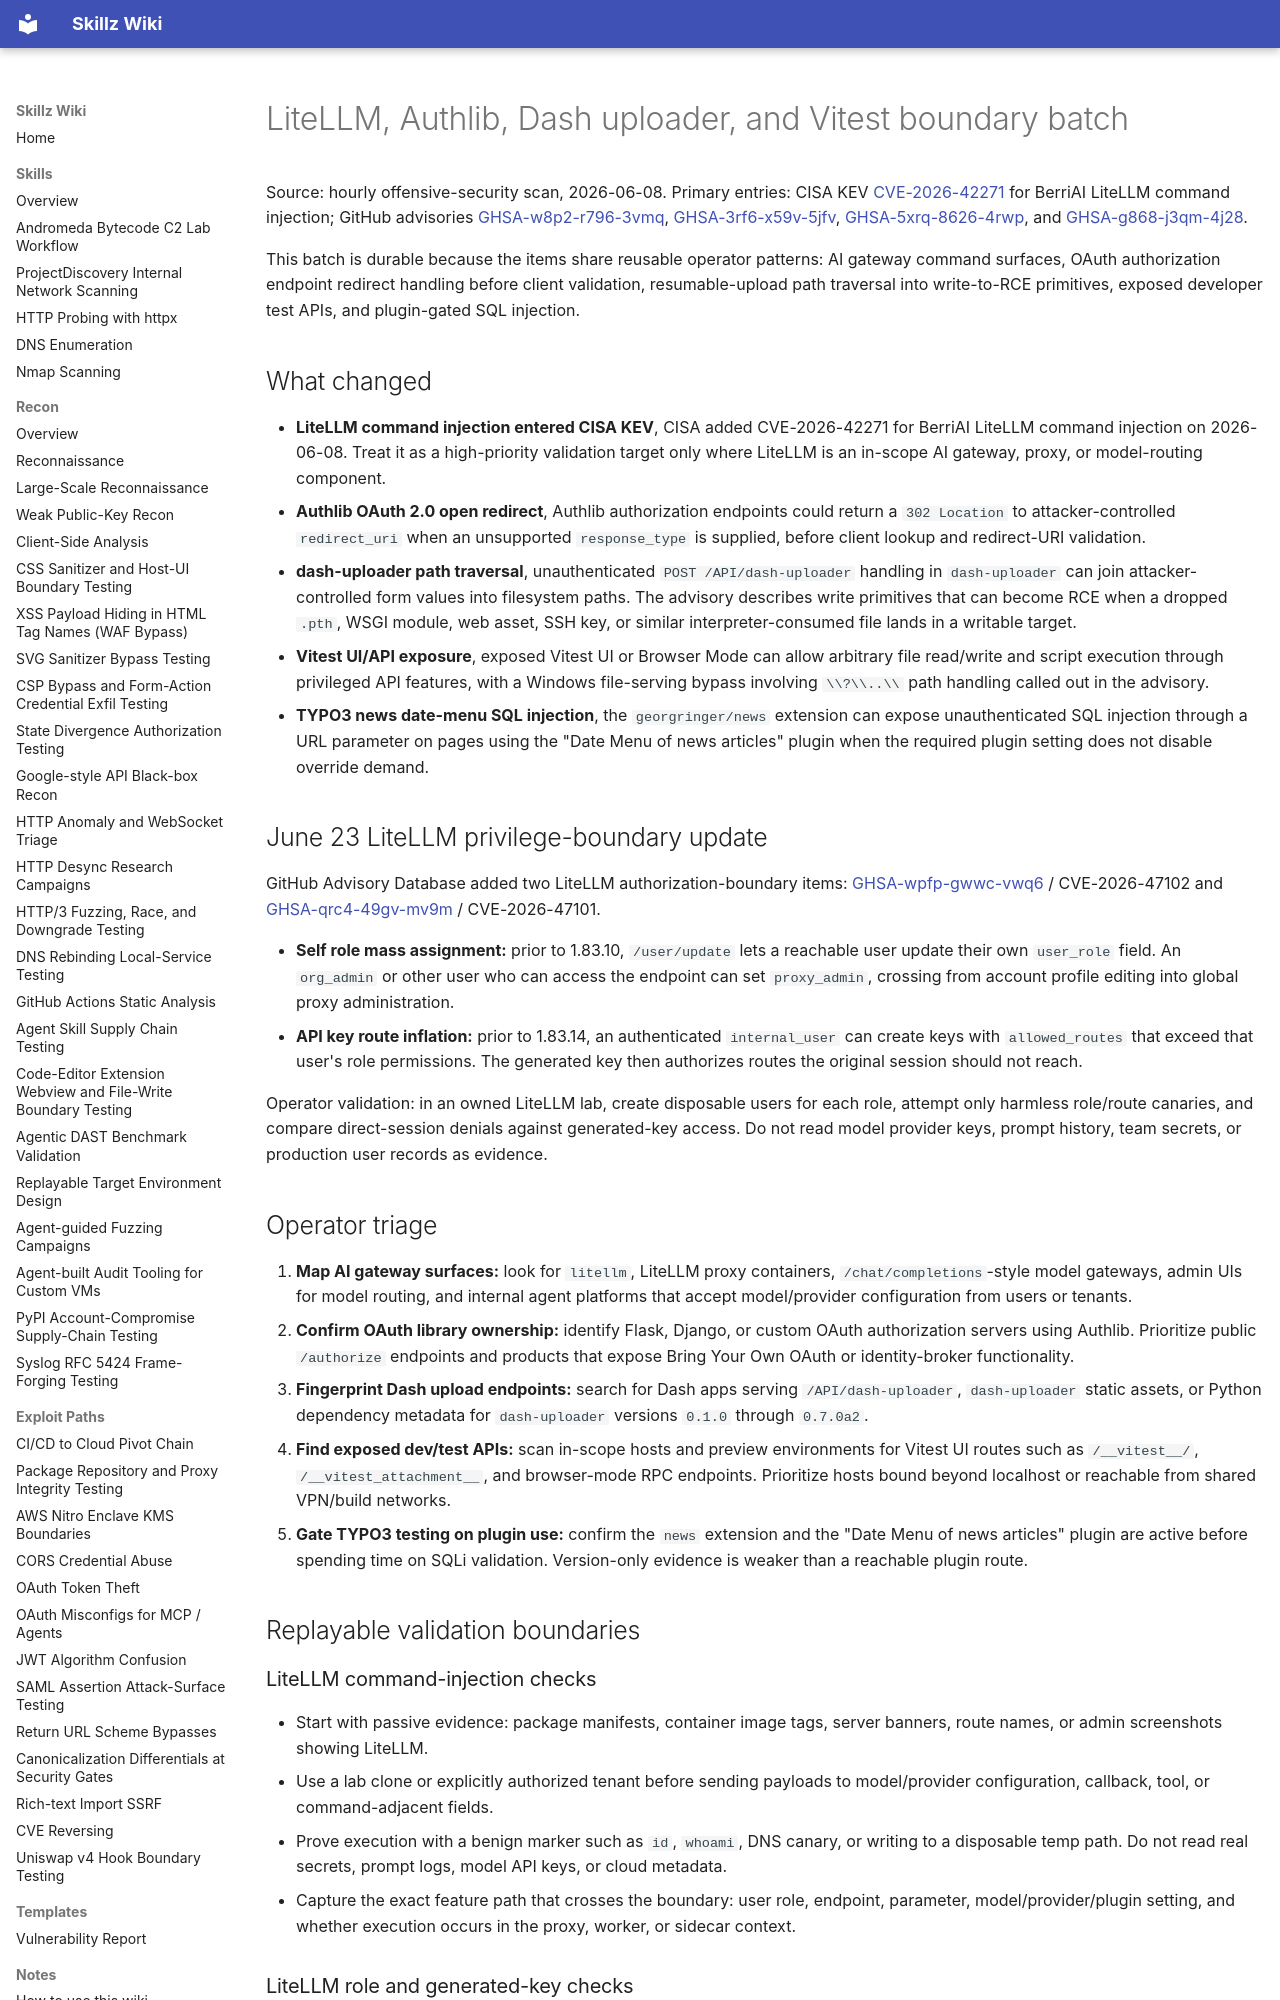

repository: bastet-ai/skillz-wiki · page: alerts/2026-06-08-litellm-authlib-dash-vitest-boundary-batch/index.html · generator: mkdocs

# LiteLLM, Authlib, Dash uploader, and Vitest boundary batch

Source: hourly offensive-security scan, 2026-06-08. Primary entries: CISA KEV [CVE-2026-42271](https://www.cisa.gov/known-exploited-vulnerabilities-catalog) for BerriAI LiteLLM command injection; GitHub advisories [GHSA-w8p2-r796-3vmq](https://github.com/advisories/GHSA-w8p2-r796-3vmq), [GHSA-3rf6-x59v-5jfv](https://github.com/advisories/GHSA-3rf6-x59v-5jfv), [GHSA-5xrq-8626-4rwp](https://github.com/advisories/GHSA-5xrq-8626-4rwp), and [GHSA-g868-j3qm-4j28](https://github.com/advisories/GHSA-g868-j3qm-4j28).

This batch is durable because the items share reusable operator patterns: AI gateway command surfaces, OAuth authorization endpoint redirect handling before client validation, resumable-upload path traversal into write-to-RCE primitives, exposed developer test APIs, and plugin-gated SQL injection.

## What changed

- **LiteLLM command injection entered CISA KEV**, CISA added CVE-2026-42271 for BerriAI LiteLLM command injection on 2026-06-08. Treat it as a high-priority validation target only where LiteLLM is an in-scope AI gateway, proxy, or model-routing component.
- **Authlib OAuth 2.0 open redirect**, Authlib authorization endpoints could return a `302 Location` to attacker-controlled `redirect_uri` when an unsupported `response_type` is supplied, before client lookup and redirect-URI validation.
- **dash-uploader path traversal**, unauthenticated `POST /API/dash-uploader` handling in `dash-uploader` can join attacker-controlled form values into filesystem paths. The advisory describes write primitives that can become RCE when a dropped `.pth`, WSGI module, web asset, SSH key, or similar interpreter-consumed file lands in a writable target.
- **Vitest UI/API exposure**, exposed Vitest UI or Browser Mode can allow arbitrary file read/write and script execution through privileged API features, with a Windows file-serving bypass involving `\\?\\..\\` path handling called out in the advisory.
- **TYPO3 news date-menu SQL injection**, the `georgringer/news` extension can expose unauthenticated SQL injection through a URL parameter on pages using the "Date Menu of news articles" plugin when the required plugin setting does not disable override demand.

## June 23 LiteLLM privilege-boundary update

GitHub Advisory Database added two LiteLLM authorization-boundary items: [GHSA-wpfp-gwwc-vwq6](https://github.com/advisories/GHSA-wpfp-gwwc-vwq6) / CVE-2026-47102 and [GHSA-qrc4-49gv-mv9m](https://github.com/advisories/GHSA-qrc4-49gv-mv9m) / CVE-2026-47101.

- **Self role mass assignment:** prior to 1.83.10, `/user/update` lets a reachable user update their own `user_role` field. An `org_admin` or other user who can access the endpoint can set `proxy_admin`, crossing from account profile editing into global proxy administration.
- **API key route inflation:** prior to 1.83.14, an authenticated `internal_user` can create keys with `allowed_routes` that exceed that user's role permissions. The generated key then authorizes routes the original session should not reach.

Operator validation: in an owned LiteLLM lab, create disposable users for each role, attempt only harmless role/route canaries, and compare direct-session denials against generated-key access. Do not read model provider keys, prompt history, team secrets, or production user records as evidence.

## Operator triage

1. **Map AI gateway surfaces:** look for `litellm`, LiteLLM proxy containers, `/chat/completions`-style model gateways, admin UIs for model routing, and internal agent platforms that accept model/provider configuration from users or tenants.
2. **Confirm OAuth library ownership:** identify Flask, Django, or custom OAuth authorization servers using Authlib. Prioritize public `/authorize` endpoints and products that expose Bring Your Own OAuth or identity-broker functionality.
3. **Fingerprint Dash upload endpoints:** search for Dash apps serving `/API/dash-uploader`, `dash-uploader` static assets, or Python dependency metadata for `dash-uploader` versions `0.1.0` through `0.7.0a2`.
4. **Find exposed dev/test APIs:** scan in-scope hosts and preview environments for Vitest UI routes such as `/__vitest__/`, `/__vitest_attachment__`, and browser-mode RPC endpoints. Prioritize hosts bound beyond localhost or reachable from shared VPN/build networks.
5. **Gate TYPO3 testing on plugin use:** confirm the `news` extension and the "Date Menu of news articles" plugin are active before spending time on SQLi validation. Version-only evidence is weaker than a reachable plugin route.

## Replayable validation boundaries

### LiteLLM command-injection checks

- Start with passive evidence: package manifests, container image tags, server banners, route names, or admin screenshots showing LiteLLM.
- Use a lab clone or explicitly authorized tenant before sending payloads to model/provider configuration, callback, tool, or command-adjacent fields.
- Prove execution with a benign marker such as `id`, `whoami`, DNS canary, or writing to a disposable temp path. Do not read real secrets, prompt logs, model API keys, or cloud metadata.
- Capture the exact feature path that crosses the boundary: user role, endpoint, parameter, model/provider/plugin setting, and whether execution occurs in the proxy, worker, or sidecar context.
